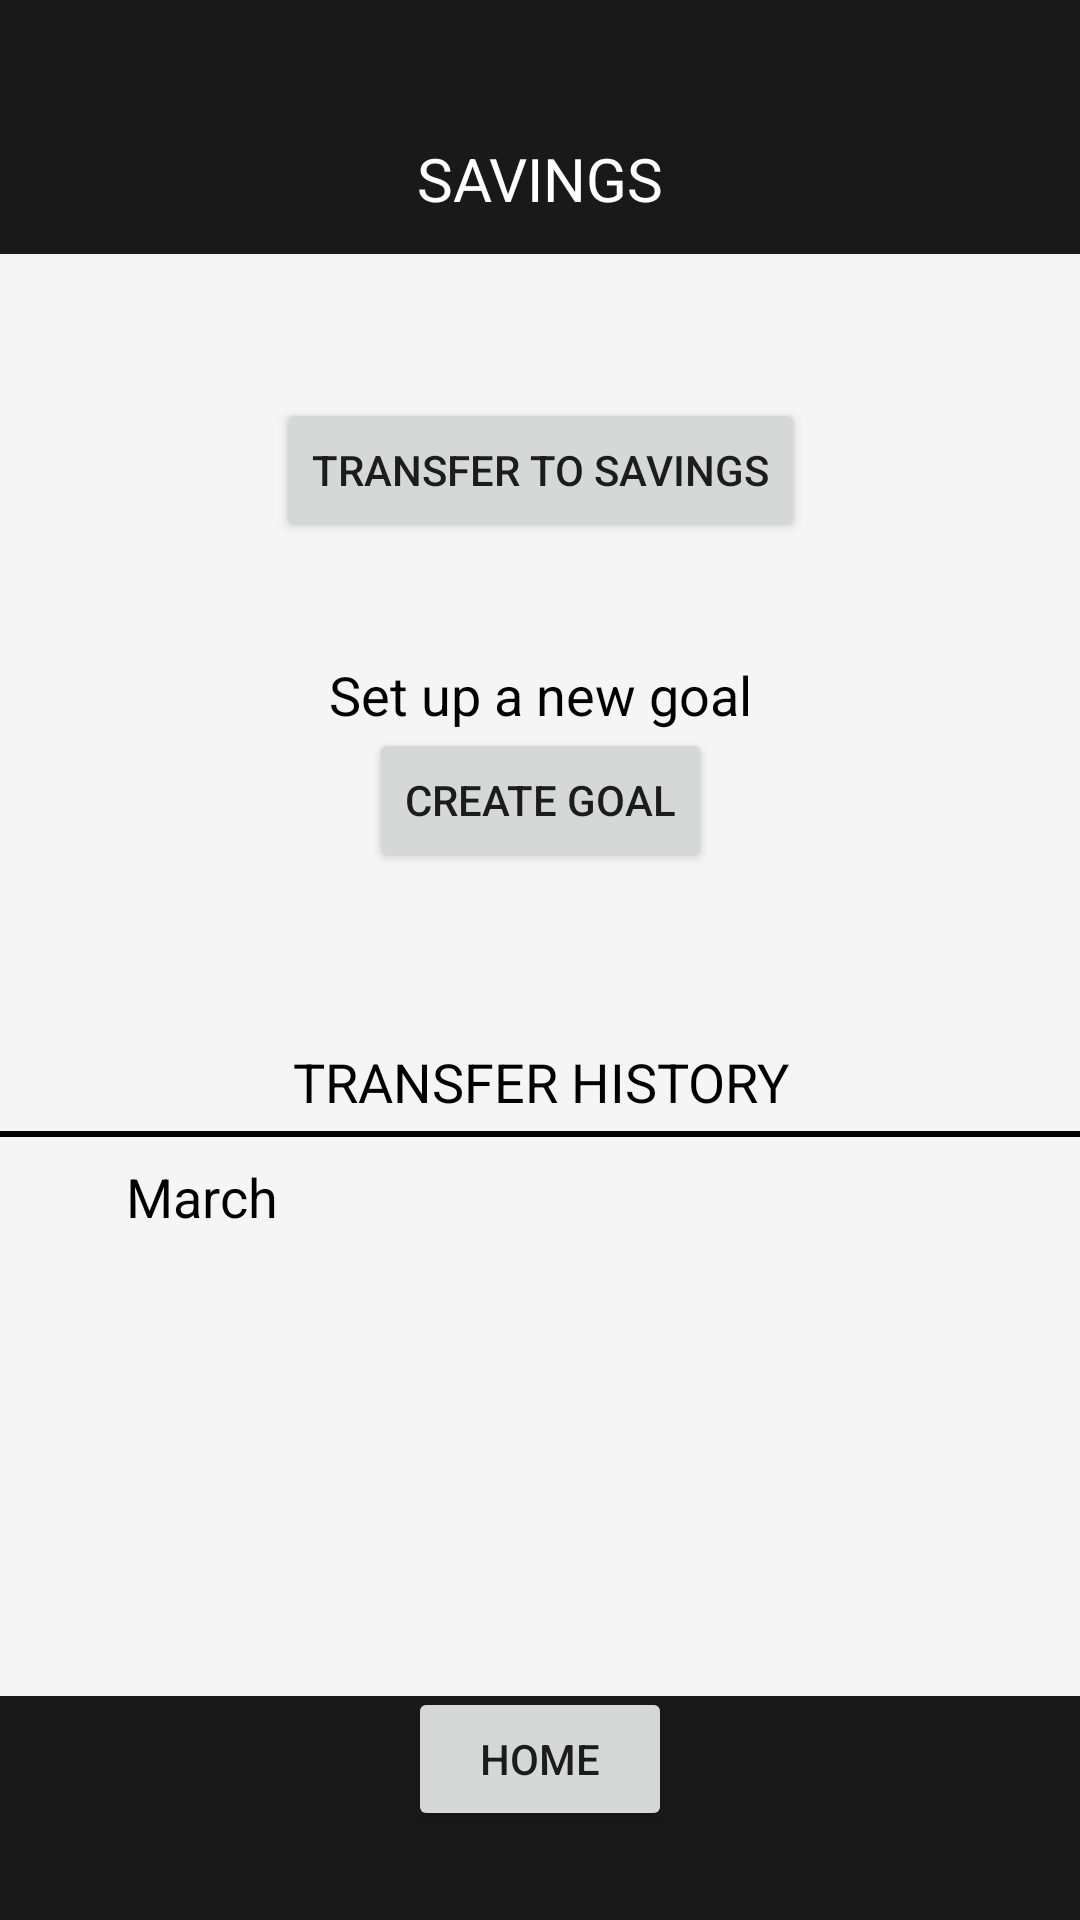

This screen was rendered from an Android layout file. Write that file and the resources it references.
<!-- AndroidManifest.xml: application theme Theme.COMP4020UI2Prototype -->
<!-- res/layout/activity_savings.xml -->
<?xml version="1.0" encoding="utf-8"?>
<androidx.constraintlayout.widget.ConstraintLayout xmlns:android="http://schemas.android.com/apk/res/android"
    xmlns:app="http://schemas.android.com/apk/res-auto"
    xmlns:tools="http://schemas.android.com/tools"
    android:layout_width="match_parent"
    android:layout_height="match_parent"
    android:background="#191919">

    <TextView
        android:id="@+id/textView"
        android:layout_width="wrap_content"
        android:layout_height="wrap_content"
        android:text="SAVINGS"
        android:textSize="20dp"
        android:textColor="@color/white"
        app:layout_constraintBottom_toBottomOf="parent"
        app:layout_constraintEnd_toEndOf="parent"
        app:layout_constraintHorizontal_bias="0.5"
        app:layout_constraintVertical_bias="0.075"
        app:layout_constraintStart_toStartOf="parent"
        app:layout_constraintTop_toTopOf="parent" />

    <ImageView
        android:id="@+id/depositContainer"
        android:layout_width="550dp"
        android:layout_height="130dp"
        app:layout_constraintBottom_toBottomOf="parent"
        app:layout_constraintEnd_toEndOf="parent"
        app:layout_constraintStart_toStartOf="parent"
        app:layout_constraintTop_toTopOf="parent"
        app:layout_constraintVertical_bias="0.166"
        app:srcCompat="@drawable/bg_calendar" />

    <TextView
        android:id="@+id/depositText"
        android:layout_width="wrap_content"
        android:layout_height="wrap_content"
        android:text=""
        android:textColor="@color/black"
        android:textSize="20dp"
        app:layout_constraintBottom_toBottomOf="parent"
        app:layout_constraintEnd_toEndOf="parent"
        app:layout_constraintHorizontal_bias="0.502"
        app:layout_constraintStart_toStartOf="parent"
        app:layout_constraintTop_toTopOf="parent"
        app:layout_constraintVertical_bias="0.174" />

    <Button
        android:id="@+id/transferButton"
        android:layout_width="wrap_content"
        android:layout_height="wrap_content"
        android:text="Transfer To Savings"
        app:layout_constraintBottom_toBottomOf="parent"
        app:layout_constraintEnd_toEndOf="parent"
        app:layout_constraintHorizontal_bias="0.501"
        app:layout_constraintStart_toStartOf="parent"
        app:layout_constraintTop_toTopOf="parent"
        app:layout_constraintVertical_bias="0.224" />

    <ImageView
        android:id="@+id/savingContainer"
        android:layout_width="550dp"
        android:layout_height="150dp"
        app:layout_constraintBottom_toBottomOf="parent"
        app:layout_constraintEnd_toEndOf="parent"
        app:layout_constraintStart_toStartOf="parent"
        app:layout_constraintTop_toTopOf="parent"
        app:layout_constraintVertical_bias="0.381"
        app:srcCompat="@drawable/bg_calendar" />

    <TextView
        android:id="@+id/goalText"
        android:layout_width="wrap_content"
        android:layout_height="wrap_content"
        android:text=""
        android:textColor="@color/black"
        android:textSize="18dp"
        app:layout_constraintBottom_toBottomOf="parent"
        app:layout_constraintEnd_toEndOf="parent"
        app:layout_constraintHorizontal_bias="0.501"
        app:layout_constraintStart_toStartOf="parent"
        app:layout_constraintTop_toTopOf="parent"
        app:layout_constraintVertical_bias="0.391" />

    <ProgressBar
        android:id="@+id/determinateBar"
        style="@android:style/Widget.ProgressBar.Horizontal"
        android:layout_width="450dp"
        android:layout_height="wrap_content"
        android:progress="0"
        app:layout_constraintBottom_toBottomOf="parent"
        app:layout_constraintEnd_toEndOf="parent"
        app:layout_constraintStart_toStartOf="parent"
        app:layout_constraintTop_toTopOf="parent"
        app:layout_constraintVertical_bias="0.427" />

    <TextView
        android:id="@+id/savingsText"
        android:layout_width="wrap_content"
        android:layout_height="wrap_content"
        android:text=""
        android:textColor="@color/black"
        android:textSize="18dp"
        app:layout_constraintBottom_toBottomOf="parent"
        app:layout_constraintEnd_toEndOf="parent"
        app:layout_constraintHorizontal_bias="0.501"
        app:layout_constraintStart_toStartOf="parent"
        app:layout_constraintTop_toTopOf="parent"
        app:layout_constraintVertical_bias="0.356" />

    <ImageView
        android:id="@+id/createGoalContainer"
        android:layout_width="550dp"
        android:layout_height="150dp"
        app:layout_constraintBottom_toBottomOf="parent"
        app:layout_constraintEnd_toEndOf="parent"
        app:layout_constraintStart_toStartOf="parent"
        app:layout_constraintTop_toTopOf="parent"
        app:layout_constraintVertical_bias="0.381"
        app:srcCompat="@drawable/bg_calendar" />

    <TextView
        android:id="@+id/setupGoalText"
        android:layout_width="wrap_content"
        android:layout_height="wrap_content"
        android:text="Set up a new goal"
        android:textColor="@color/black"
        android:textSize="18dp"
        app:layout_constraintBottom_toBottomOf="parent"
        app:layout_constraintEnd_toEndOf="parent"
        app:layout_constraintHorizontal_bias="0.501"
        app:layout_constraintStart_toStartOf="parent"
        app:layout_constraintTop_toTopOf="parent"
        app:layout_constraintVertical_bias="0.356" />

    <Button
        android:id="@+id/createGoalButton"
        android:layout_width="wrap_content"
        android:layout_height="wrap_content"
        android:text="CREATE GOAL"
        app:layout_constraintBottom_toBottomOf="parent"
        app:layout_constraintEnd_toEndOf="parent"
        app:layout_constraintHorizontal_bias="0.501"
        app:layout_constraintStart_toStartOf="parent"
        app:layout_constraintTop_toTopOf="parent"
        app:layout_constraintVertical_bias="0.41" />

    <ImageView
        android:id="@+id/historyContainer"
        android:layout_width="550dp"
        android:layout_height="300dp"
        app:layout_constraintBottom_toBottomOf="parent"
        app:layout_constraintEnd_toEndOf="parent"
        app:layout_constraintStart_toStartOf="parent"
        app:layout_constraintTop_toTopOf="parent"
        app:layout_constraintVertical_bias="0.78"
        app:srcCompat="@drawable/bg_calendar" />

    <View
        android:id="@+id/historyDivider"
        android:layout_width="450dp"
        android:layout_height="2dp"
        android:background="@color/black"
        app:layout_constraintBottom_toBottomOf="parent"
        app:layout_constraintEnd_toEndOf="parent"
        app:layout_constraintStart_toStartOf="parent"
        app:layout_constraintTop_toTopOf="parent"
        app:layout_constraintVertical_bias="0.591" />

    <TextView
        android:id="@+id/savingHistoryHeading"
        android:layout_width="wrap_content"
        android:layout_height="wrap_content"
        android:text="TRANSFER HISTORY"
        android:textColor="@color/black"
        android:textSize="18dp"
        app:layout_constraintBottom_toBottomOf="parent"
        app:layout_constraintEnd_toEndOf="parent"
        app:layout_constraintHorizontal_bias="0.501"
        app:layout_constraintStart_toStartOf="parent"
        app:layout_constraintTop_toTopOf="parent"
        app:layout_constraintVertical_bias="0.566" />

    <TextView
        android:id="@+id/historyMonth"
        android:layout_width="wrap_content"
        android:layout_height="wrap_content"
        android:text="March"
        android:textColor="@color/black"
        android:textSize="18dp"
        app:layout_constraintBottom_toBottomOf="parent"
        app:layout_constraintEnd_toEndOf="parent"
        app:layout_constraintHorizontal_bias="0.136"
        app:layout_constraintStart_toStartOf="parent"
        app:layout_constraintTop_toTopOf="parent"
        app:layout_constraintVertical_bias="0.628" />

    <TextView
        android:id="@+id/historyAmount"
        android:layout_width="wrap_content"
        android:layout_height="wrap_content"
        android:text=""
        android:textColor="@color/black"
        android:textSize="18dp"
        app:layout_constraintBottom_toBottomOf="parent"
        app:layout_constraintEnd_toEndOf="parent"
        app:layout_constraintHorizontal_bias="0.84"
        app:layout_constraintStart_toStartOf="parent"
        app:layout_constraintTop_toTopOf="parent"
        app:layout_constraintVertical_bias="0.628" />

    <Button
        android:id="@+id/backButton"
        android:layout_width="wrap_content"
        android:layout_height="wrap_content"
        android:text="HOME"
        app:layout_constraintBottom_toBottomOf="parent"
        app:layout_constraintEnd_toEndOf="parent"
        app:layout_constraintHorizontal_bias="0.5"
        app:layout_constraintVertical_bias="0.95"
        app:layout_constraintStart_toStartOf="parent"
        app:layout_constraintTop_toTopOf="parent" />
</androidx.constraintlayout.widget.ConstraintLayout>
<!-- resources referenced by this layout -->
<resources>
  <!-- drawable bg_calendar (drawable-v24) -->
  <shape xmlns:android="http://schemas.android.com/apk/res/android"
      android:shape="rectangle">
  
      <solid android:color="#f5f5f5" />
  
      <corners android:radius="32dp" />
  
  </shape>
  <style name="Theme.COMP4020UI2Prototype" parent="Theme.MaterialComponents.DayNight.NoActionBar">
          
          <item name="colorPrimary">@color/purple_500</item>
          <item name="colorPrimaryVariant">#191919</item>
          <item name="colorOnPrimary">@color/white</item>
          
          <item name="colorSecondary">@color/teal_200</item>
          <item name="colorSecondaryVariant">@color/teal_700</item>
          <item name="colorOnSecondary">@color/black</item>
          
          <item name="android:statusBarColor" tools:targetApi="l">?attr/colorPrimaryVariant</item>
          
      </style>
  <!-- not gathered from this repository: default colours our renderer supplied (Android Studio template values) -->
  <color name="purple_500">#FF6200EE</color>
  <color name="teal_200">#FF03DAC5</color>
  <color name="teal_700">#FF018786</color>
  <color name="black">#FF000000</color>
  <color name="white">#FFFFFFFF</color>
</resources>
